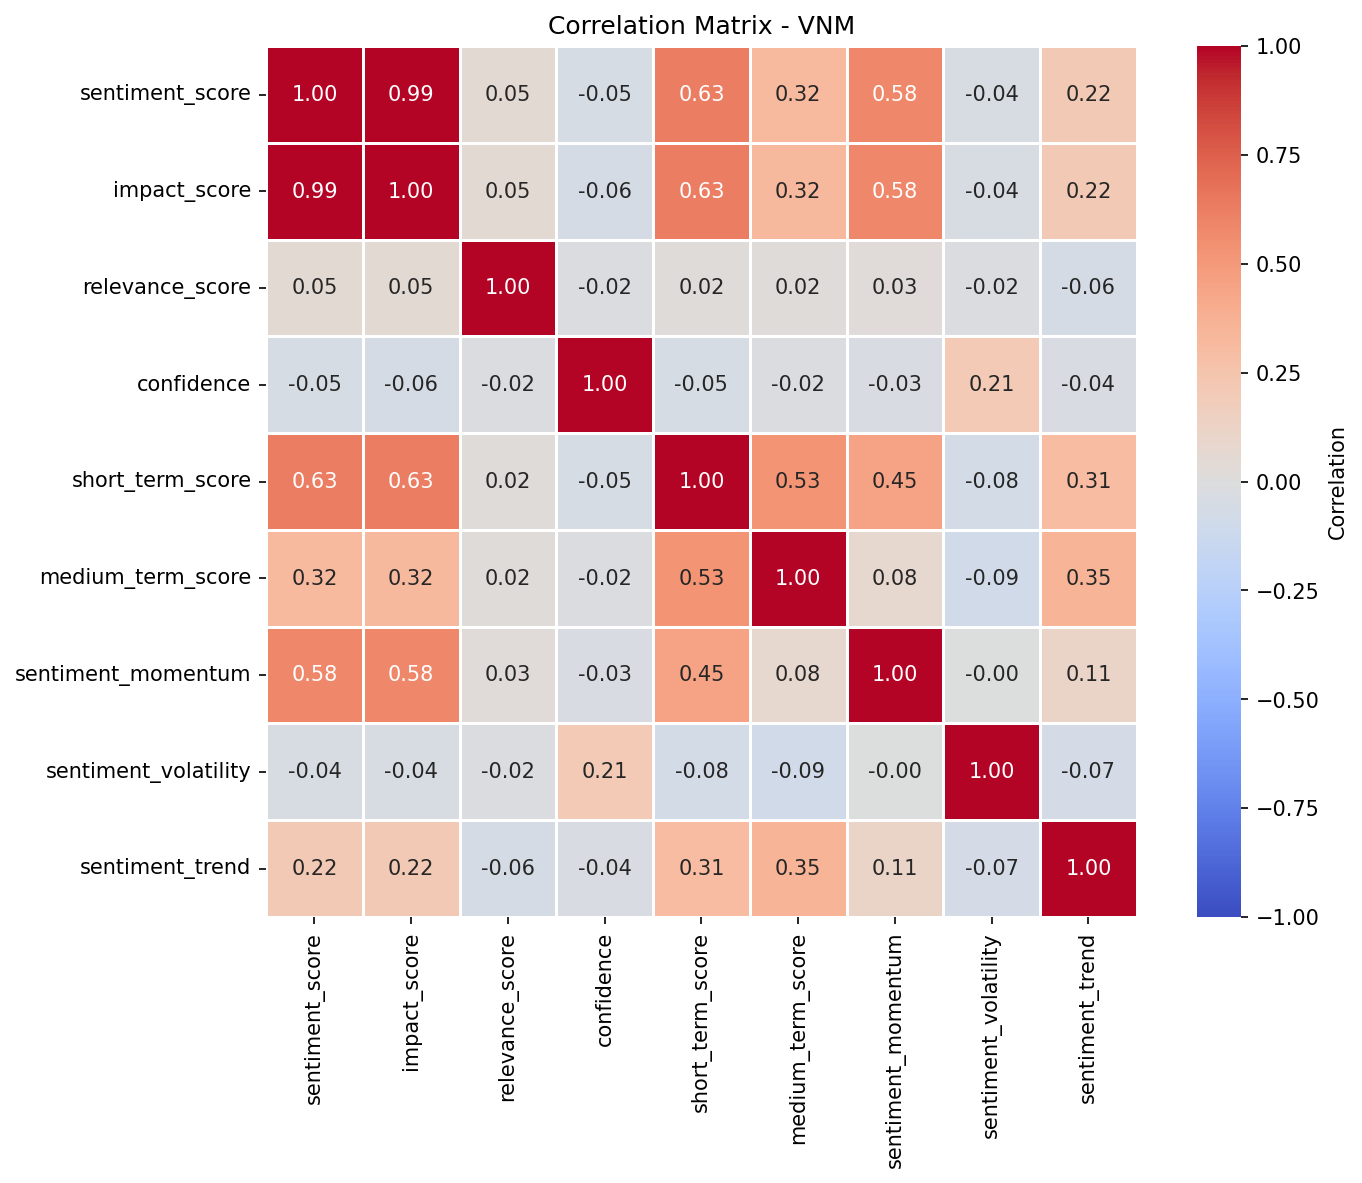

Data behind this chart, as committed beside it:
, sentiment_score, impact_score, relevance_score, confidence, short_term_score, medium_term_score, sentiment_momentum, sentiment_volatility, sentiment_trend
sentiment_score, 1.0, 0.9926, 0.05057, -0.05319, 0.6293, 0.3178, 0.5843, -0.0426, 0.2161
impact_score, 0.9926, 1.0, 0.04874, -0.05529, 0.6311, 0.322, 0.5796, -0.04171, 0.2153
relevance_score, 0.05057, 0.04874, 1.0, -0.01753, 0.02012, 0.01992, 0.02703, -0.01804, -0.06116
confidence, -0.05319, -0.05529, -0.01753, 1.0, -0.04978, -0.02205, -0.0324, 0.2084, -0.0359
short_term_score, 0.6293, 0.6311, 0.02012, -0.04978, 1.0, 0.527, 0.4456, -0.07788, 0.3079
medium_term_score, 0.3178, 0.322, 0.01992, -0.02205, 0.527, 1.0, 0.07536, -0.09182, 0.3549
sentiment_momentum, 0.5843, 0.5796, 0.02703, -0.0324, 0.4456, 0.07536, 1.0, -0.001428, 0.1132
sentiment_volatility, -0.0426, -0.04171, -0.01804, 0.2084, -0.07788, -0.09182, -0.001428, 1.0, -0.06716
sentiment_trend, 0.2161, 0.2153, -0.06116, -0.0359, 0.3079, 0.3549, 0.1132, -0.06716, 1.0
